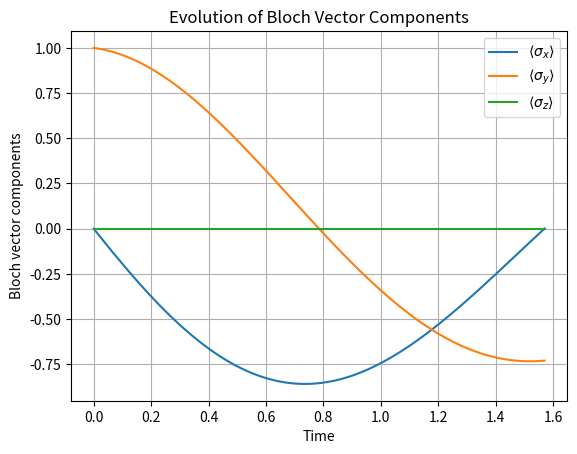

This figure's Python source: (Note: this script raises an exception after producing the figure.)
import numpy as np
import scipy.integrate as spi
import matplotlib.pyplot as plt


'''
Here, the idea will be to use an RK45 solver
to solve the master equation for a given initial
state, Hamiltonian and list of jump operators.

Recipe is as follows:

1. Start from a density matrix rho_0
2. Vectorize it to feed it into the RK45 solver
3. The f(t, y) function will do the following:
    - Reshape the vector into a matrix
    - Compute the derivative of the density matrix
    - Reshape the matrix into a vector
4. Solve the ODE using the RK45 solver
'''

pauli_x = np.array([[0, 1], [1, 0]])
pauli_y = np.array([[0, -1j], [1j, 0]])
pauli_z = np.array([[1, 0], [0, -1]])
sigma_m = np.array([[0,0],[1,0]]) 
sigma_p = np.array([[0,1],[0,0]])

def op_at_i(op,i) : 
    '''
    Creates the operator that applies the operator op on the ith qubit
    '''


def ket_to_density(ket):
    '''
    Takes a ket vector and returns the corresponding density matrix
    '''
    return np.outer(ket, ket.conj())

def bloch_vector_to_density(r):
    '''
    Takes a Bloch vector and returns the corresponding density matrix
    '''
    return 0.5 * (np.eye(2) + r[0] * np.array([[0, 1], [1, 0]]) +
                  r[1] * np.array([[0, -1j], [1j, 0]]) +
                  r[2] * np.array([[1, 0], [0, -1]]))

def solver(rho_0, evolution, t_span=[0, 10]):
    '''
    Solves the system by veccing the initial state and feeding it into the RK45 solver
    '''
    rho_size = rho_0.size

    vectorized_rho = rho_0.reshape(rho_size)
    
    solution = spi.solve_ivp(evolution, t_span, vectorized_rho, method='RK45', t_eval=np.linspace(t_span[0],t_span[1],100))
    
    return solution

def master_derivative(rho, H, jump_operators):
    '''
    Computes the derivative of the density matrix rho given the Hamiltonian H and the list of jump operators
    '''
    # Compute Hamiltonian part:
    hamiltonian_part = -1j * (np.dot(H, rho) - np.dot(rho, H))
    jump_part = 0

    # Compute non-Hamiltonian part:
    for jump_operator in jump_operators:
        jump_part += (np.dot(np.dot(jump_operator, rho), jump_operator.conj().T)
                      - 0.5 * np.dot(jump_operator.conj().T, np.dot(jump_operator, rho))
                      - 0.5 * np.dot(rho, np.dot(jump_operator.conj().T, jump_operator)))

    # Return the sum of the two parts:
    return hamiltonian_part + jump_part

def evolution_to_feed_rk4(t, vec, f, rho_dims):
    '''
    Reshapes the vector into a matrix, computes the derivative and reshapes it back into a vector.
    This way it can be refed into the RK45 solver.
    '''
    # Shape into matrix
    rho = vec.reshape(rho_dims)
    # Evolve using master equation
    rho = f(rho)
    # Reshape into vector
    return rho.reshape(rho.size)

if __name__ == "__main__":

    # Initial state
    r_0 = np.array([0, 1, 0])
    r_0 = r_0 / np.linalg.norm(r_0)
    rho_0 = bloch_vector_to_density(r_0)

    print ('\nInitial state:\n', rho_0)

    # Evolution, please define also the correct jump rates
    time = np.pi/2
    Hamiltonian = np.array([[1, 0], [0, -1]])  # Evolution is a simple rotation around the z-axis
    dephasing_rate = 0.1
    Jump_list = [np.sqrt(dephasing_rate) * np.array([[1, 0], [0, -1]])]
    #Jump_list = []
    print('\nHamiltonian:\n', Hamiltonian)
    
    # Derivative test
    print('\nDerivative test:\n', master_derivative(rho_0, Hamiltonian, Jump_list))

    # Small test
    vect_rho_0 = rho_0.reshape(rho_0.size)
    print('\nVectorized rho_0:\n', vect_rho_0)
    devect_rho_0 = vect_rho_0.reshape(rho_0.shape)
    print('\nDevectorized rho_0:\n', devect_rho_0)
    print('\nAre they equal?', np.allclose(rho_0, devect_rho_0))
          
    # Solve the master equation
    solution = solver(rho_0, lambda t, f: evolution_to_feed_rk4(t, f, lambda rho: master_derivative(rho, Hamiltonian, Jump_list), rho_0.shape), t_span=[0, time])

    # Now, this solution is a list of vectors, we need to reshape them into matrices !
    density_matrices = np.array([rho.reshape(rho_0.shape) for rho in solution.y.T])

    # Compute the Bloch vector components
    bloch_x = np.array([np.trace(np.dot(density, pauli_x)).real for density in density_matrices])
    bloch_y = np.array([np.trace(np.dot(density, pauli_y)).real for density in density_matrices])
    bloch_z = np.array([np.trace(np.dot(density, pauli_z)).real for density in density_matrices])

    # Plot the evolution of each component of the Bloch vector
    plt.plot(solution.t, bloch_x, label=r"$\langle \sigma_x \rangle$")
    plt.plot(solution.t, bloch_y, label=r"$\langle \sigma_y \rangle$")
    plt.plot(solution.t, bloch_z, label=r"$\langle \sigma_z \rangle$")

    plt.xlabel("Time")
    plt.ylabel("Bloch vector components")
    plt.legend()
    plt.title("Evolution of Bloch Vector Components")
    plt.grid()
    plt.savefig("figures/bloch_vector_evolution.png")
    plt.close()
